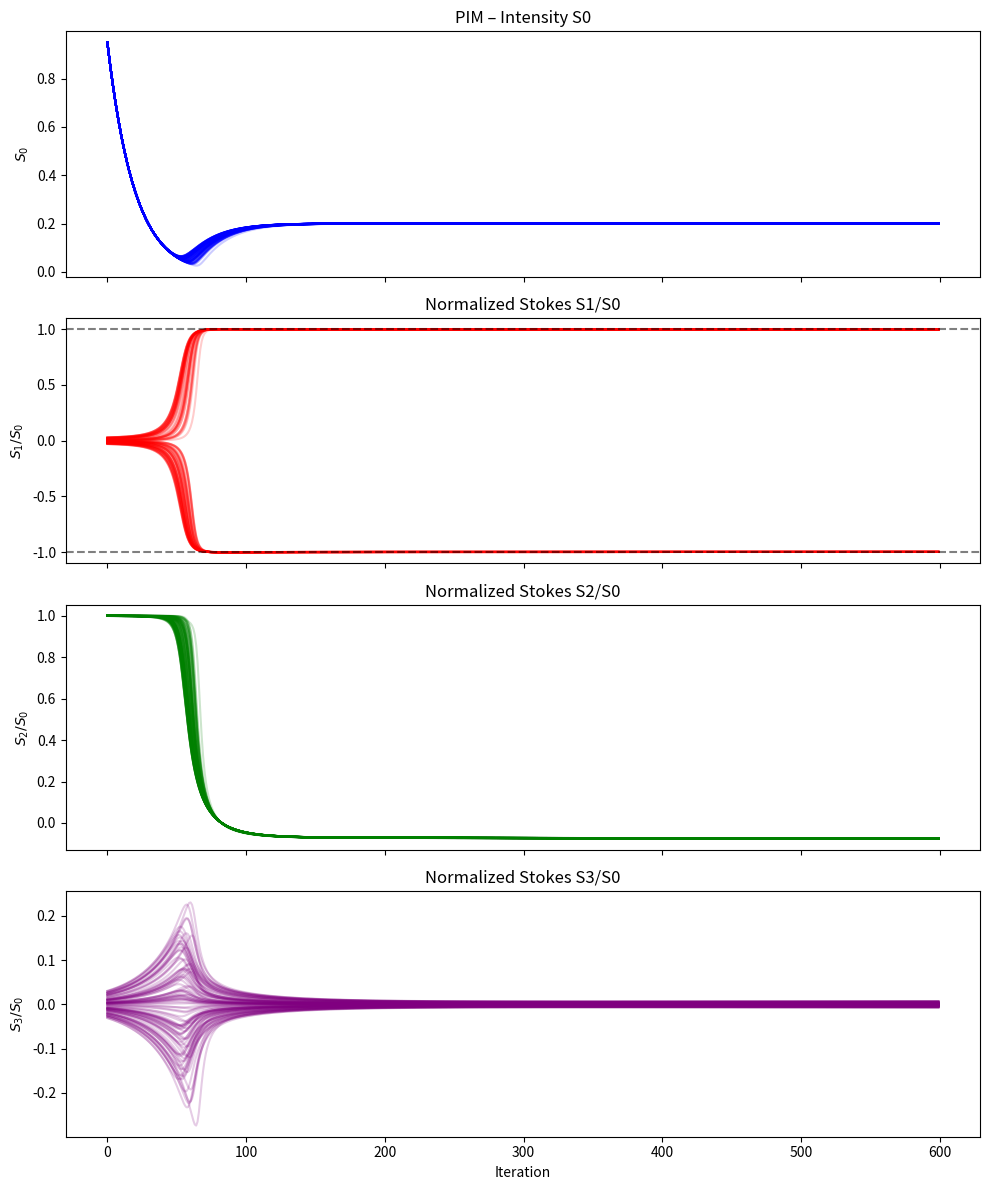

The matplotlib source for this figure:
import numpy as np
import matplotlib.pyplot as plt

# -------------------------
# Parameters
# -------------------------
chi = 0.3
eta = 1.1
L = 0.1      # smaller effective step for stability

a = 0.95
c = 0.98
b = 0.01

N = 100
N_iter = 600

# -------------------------
# Initial conditions
# -------------------------
S0_initial = 1.0
S2_ratio = 0.66

S1 = np.random.uniform(-0.02, 0.02, N)
S3 = np.random.uniform(-0.02, 0.02, N)
S2 = np.full(N, S2_ratio)

# Normalize S0
current_S0 = np.sqrt(S1**2 + S2**2 + S3**2)
S1 = S1 * S0_initial / current_S0
S2 = S2 * S0_initial / current_S0
S3 = S3 * S0_initial / current_S0

S1_dot = np.zeros(N)
S2_dot = np.zeros(N)
S3_dot = np.zeros(N)

# History
S0_hist = np.zeros((N, N_iter))
S1_hist = np.zeros((N, N_iter))
S2_hist = np.zeros((N, N_iter))
S3_hist = np.zeros((N, N_iter))

# -------------------------
# Iterative dynamics (stable)
# -------------------------
for k in range(N_iter):
    S0 = np.sqrt(S1**2 + S2**2 + S3**2) + 1e-12
    r2 = S1**2 + S2**2 / eta

    alpha = chi**2 * eta * (S0**2 + (1 - 2*eta) * r2)
    beta = 2 * chi**2 * eta * (eta - 1)

    # ---------------------
    # Semi-implicit propagation for stability
    # ---------------------
    S1L = S1 + L*S1_dot - L**2 * (alpha*S1 + beta*S1**3)
    S2L = S2 + L*S2_dot - L**2 * (alpha*S2 + beta*S2**3)
    S3L = S3 + L*S3_dot - L**2 * (alpha*S3 + beta*S3**3)

    # Update derivatives (semi-implicit)
    S1_dot = S1_dot - L * (alpha*S1L + beta*S1L**3)
    S2_dot = S2_dot - L * (alpha*S2L + beta*S2L**3)
    S3_dot = S3_dot - L * (alpha*S3L + beta*S3L**3)

    # Feedback for S1
    f = S1L / np.maximum(S0, 1e-12)

    # Iterative map
    S1_new = a*S1L + b*f
    S2_new = a*S2L
    S3_new = c*S3L

    # Soft normalization to avoid explosion
    norm = np.sqrt(S1_new**2 + S2_new**2 + S3_new**2)
    mask = norm > 10.0
    S1_new[mask] /= norm[mask]
    S2_new[mask] /= norm[mask]
    S3_new[mask] /= norm[mask]

    # Store history
    S0_hist[:, k] = np.sqrt(S1_new**2 + S2_new**2 + S3_new**2)
    S1_hist[:, k] = S1_new / np.maximum(S0_hist[:, k], 1e-12)
    S2_hist[:, k] = S2_new / np.maximum(S0_hist[:, k], 1e-12)
    S3_hist[:, k] = S3_new / np.maximum(S0_hist[:, k], 1e-12)

    # Prepare next iteration
    S1 = S1_new
    S2 = S2_new
    S3 = S3_new

# -------------------------
# Plot results
# -------------------------
fig, axs = plt.subplots(4,1, figsize=(10,12), sharex=True)

for i in range(N):
    axs[0].plot(S0_hist[i], color='blue', alpha=0.2)
axs[0].set_ylabel(r'$S_0$')
axs[0].set_title('PIM – Intensity S0')

for i in range(N):
    axs[1].plot(S1_hist[i], color='red', alpha=0.2)
axs[1].set_ylabel(r'$S_1/S_0$')
axs[1].axhline(1, ls='--', color='black', alpha=0.5)
axs[1].axhline(-1, ls='--', color='black', alpha=0.5)
axs[1].set_title('Normalized Stokes S1/S0')

for i in range(N):
    axs[2].plot(S2_hist[i], color='green', alpha=0.2)
axs[2].set_ylabel(r'$S_2/S_0$')
axs[2].set_title('Normalized Stokes S2/S0')

for i in range(N):
    axs[3].plot(S3_hist[i], color='purple', alpha=0.2)
axs[3].set_ylabel(r'$S_3/S_0$')
axs[3].set_xlabel('Iteration')
axs[3].set_title('Normalized Stokes S3/S0')

plt.tight_layout()
plt.show()

# Final spin distribution
final_spins = np.sign(S1_hist[:,-1])
unique, counts = np.unique(final_spins, return_counts=True)
print("Final spin counts (±1):", dict(zip(unique, counts)))
